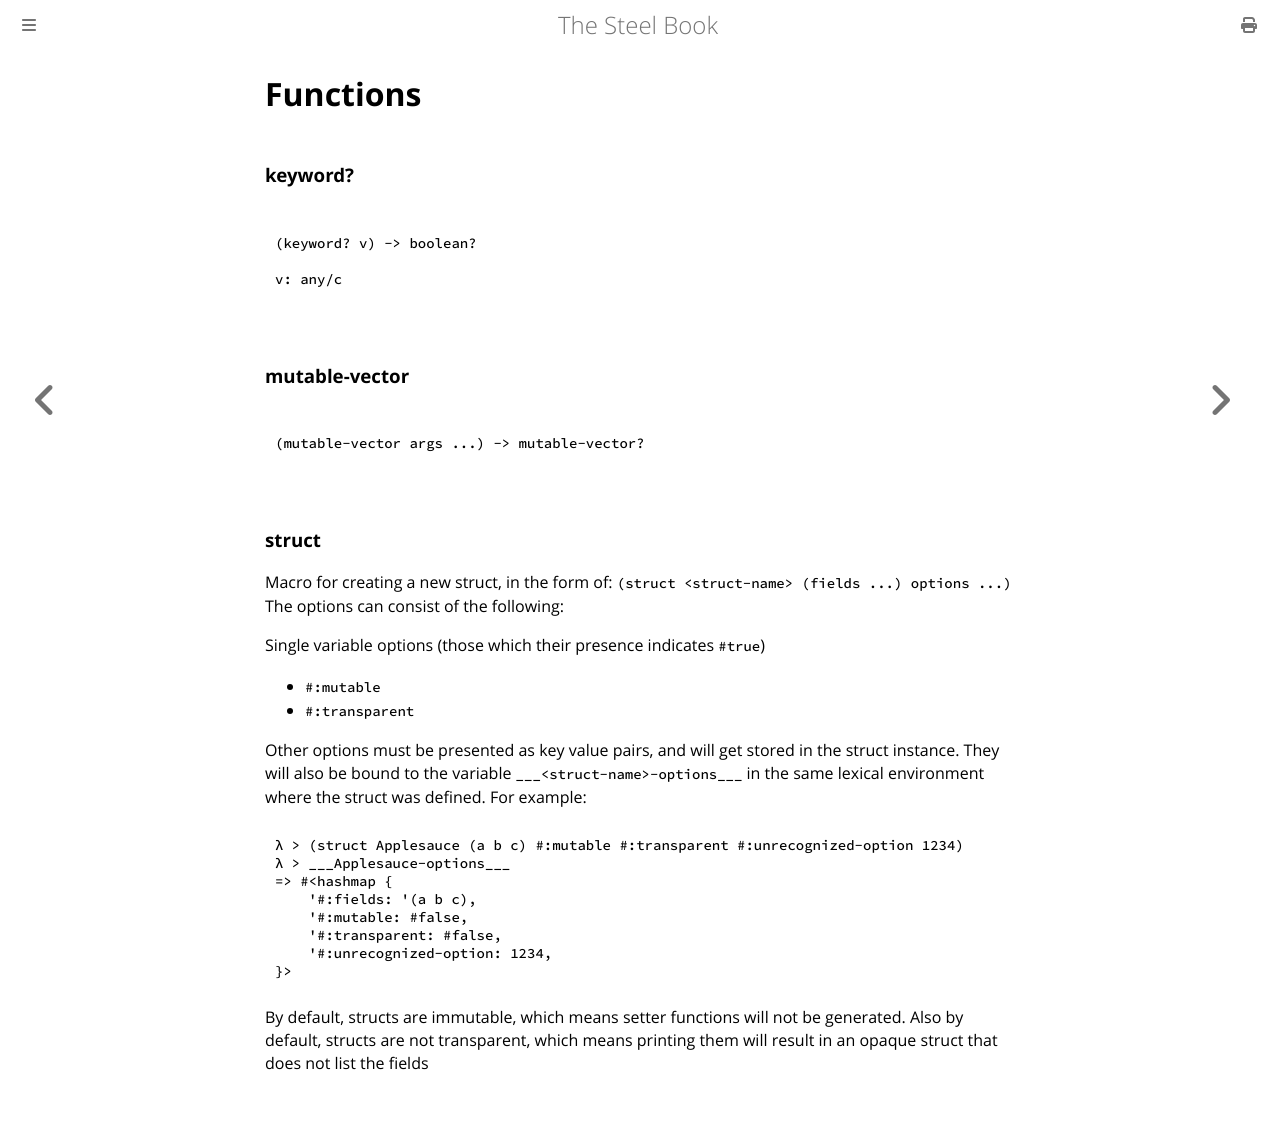

repository: mattwparas/steel · page: book/reference/functions.html · generator: mdbook

# Functions


### keyword?

```scheme

(keyword? v) -> boolean?

v: any/c

```

### mutable-vector

```scheme

(mutable-vector args ...) -> mutable-vector?

```

### struct

Macro for creating a new struct, in the form of:
`(struct <struct-name> (fields ...) options ...)`
The options can consist of the following:

Single variable options (those which their presence indicates `#true`)
- `#:mutable`
- `#:transparent`

Other options must be presented as key value pairs, and will get stored
in the struct instance. They will also be bound to the variable
`___<struct-name>-options___` in the same lexical environment where the
struct was defined. For example:

```scheme
λ > (struct Applesauce (a b c) #:mutable #:transparent #:unrecognized-option 1234)
λ > ___Applesauce-options___
=> #<hashmap {
    '#:fields: '(a b c),
    '#:mutable: #false,
    '#:transparent: #false,
    '#:unrecognized-option: 1234,
}> 
```

By default, structs are immutable, which means setter functions will not
be generated. Also by default, structs are not transparent, which means
printing them will result in an opaque struct that does not list the fields
